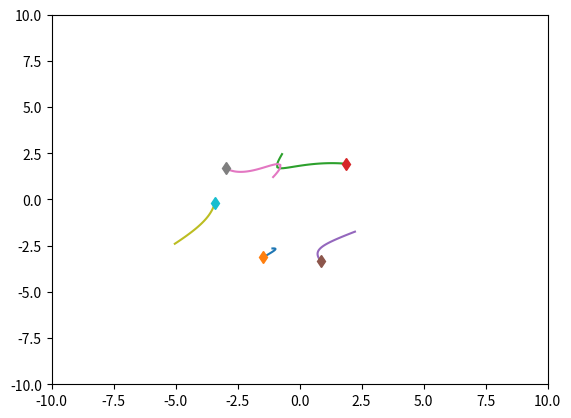
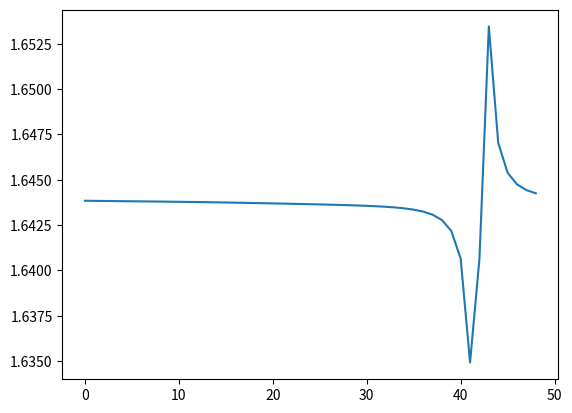

Reproduce these figures in Python, in order.
# pylint: disable=too-many-function-args
import time
import numpy as np
import matplotlib.pyplot as plt


class SpringSim():
    def __init__(self, n_balls=5, box_size=5., loc_std=.5, vel_norm=.5,
                 interaction_strength=.1, noise_var=0.):
        self.n_balls = n_balls
        self.box_size = box_size
        self.loc_std = loc_std
        self.vel_norm = vel_norm
        self.interaction_strength = interaction_strength
        self.noise_var = noise_var

        self._spring_types = np.array([0., 0.5, 1.])
        self._delta_T = 0.001
        self._max_F = 0.1 / self._delta_T
        self.dim = 3

    def _energy(self, loc, vel, edges):
        # disables division by zero warning, since I fix it with fill_diagonal
        with np.errstate(divide='ignore'):

            K = 0.5 * (vel ** 2).sum()
            U = 0
            for i in range(loc.shape[1]):
                for j in range(loc.shape[1]):
                    if i != j:
                        r = loc[:, i] - loc[:, j]
                        dist = np.sqrt((r ** 2).sum())
                        U += 0.5 * self.interaction_strength * edges[
                            i, j] * (dist ** 2) / 2
            return U + K

    def _clamp(self, loc, vel):
        """
        :param loc: 2xN location at one time stamp
        :param vel: 2xN velocity at one time stamp
        :return: location and velocity after hiting walls and returning after
            elastically colliding with walls
        """
        assert np.all(loc < self.box_size * 3)
        assert np.all(loc > -self.box_size * 3)

        over = loc > self.box_size
        loc[over] = 2 * self.box_size - loc[over]
        assert np.all(loc <= self.box_size)

        # assert np.all(vel[over]>0)
        vel[over] = -np.abs(vel[over])

        under = loc < -self.box_size
        loc[under] = -2 * self.box_size - loc[under]
        # assert np.all(vel[under] < 0)
        assert np.all(loc >= -self.box_size)
        vel[under] = np.abs(vel[under])

        return loc, vel

    def _l2(self, A, B):
        """
        Input: A is a Nxd matrix
               B is a Mxd matirx
        Output: dist is a NxM matrix where dist[i,j] is the square norm
            between A[i,:] and B[j,:]
        i.e. dist[i,j] = ||A[i,:]-B[j,:]||^2
        """
        A_norm = (A ** 2).sum(axis=1).reshape(A.shape[0], 1)
        B_norm = (B ** 2).sum(axis=1).reshape(1, B.shape[0])
        dist = A_norm + B_norm - 2 * A.dot(B.transpose())
        return dist

    def sample_trajectory(self, T=10000, sample_freq=10,
                          spring_prob=[1. / 2, 0, 1. / 2]):
        n = self.n_balls
        assert T % sample_freq == 0
        T_save = int(T / sample_freq - 1)
        diag_mask = np.ones((n, n), dtype=bool)
        np.fill_diagonal(diag_mask, 0)
        counter = 0
        # Sample edges
        edges = np.random.choice(self._spring_types,
                                 size=(self.n_balls, self.n_balls),
                                 p=spring_prob)
        edges = np.tril(edges) + np.tril(edges, -1).T
        np.fill_diagonal(edges, 0)
        # Initialize location and velocity
        loc = np.zeros((T_save, self.dim, n))
        vel = np.zeros((T_save, self.dim, n))
        loc_next = np.random.randn(self.dim, n) * self.loc_std
        vel_next = np.random.randn(self.dim, n)
        v_norm = np.sqrt((vel_next ** 2).sum(axis=0)).reshape(1, -1)
        vel_next = vel_next * self.vel_norm / v_norm
        loc[0, :, :], vel[0, :, :] = self._clamp(loc_next, vel_next)

        # disables division by zero warning, since I fix it with fill_diagonal
        with np.errstate(divide='ignore'):

            forces_size = - self.interaction_strength * edges
            np.fill_diagonal(forces_size, 0)  # self forces are zero (fixes division by zero)
            F = (forces_size.reshape(1, n, n) *
                 np.concatenate((
                     np.subtract.outer(loc_next[0, :], loc_next[0, :]).reshape(1, n, n),
                     np.subtract.outer(loc_next[1, :], loc_next[1, :]).reshape(1, n, n),
                     np.subtract.outer(loc_next[2, :], loc_next[2, :]).reshape(1, n, n)
                 ))).sum(axis=-1)
            F[F > self._max_F] = self._max_F
            F[F < -self._max_F] = -self._max_F

            vel_next += self._delta_T * F
            # run leapfrog
            for i in range(1, T):
                loc_next += self._delta_T * vel_next
                # loc_next, vel_next = self._clamp(loc_next, vel_next)

                if i % sample_freq == 0:
                    loc[counter, :, :], vel[counter, :, :] = loc_next, vel_next
                    counter += 1

                forces_size = - self.interaction_strength * edges
                np.fill_diagonal(forces_size, 0)
                # assert np.abs(forces_size[diag_mask]).min() > 1e-10

                F = (forces_size.reshape(1, n, n) *
                     np.concatenate((
                         np.subtract.outer(loc_next[0, :], loc_next[0, :]).reshape(1, n, n),
                         np.subtract.outer(loc_next[1, :], loc_next[1, :]).reshape(1, n, n),
                         np.subtract.outer(loc_next[2, :], loc_next[2, :]).reshape(1, n, n)
                     ))).sum(
                    axis=-1)
                F[F > self._max_F] = self._max_F
                F[F < -self._max_F] = -self._max_F
                vel_next += self._delta_T * F
            # Add noise to observations
            loc += np.random.randn(T_save, self.dim, self.n_balls) * self.noise_var
            vel += np.random.randn(T_save, self.dim, self.n_balls) * self.noise_var
            return loc, vel, edges


class ChargedParticlesSim():
    def __init__(self, n_balls=5, box_size=5., loc_std=1., vel_norm=0.5,
                 interaction_strength=1., noise_var=0.):
        self.n_balls = n_balls
        self.box_size = box_size
        self.loc_std = loc_std
        self.loc_std = loc_std * (float(n_balls)/5.) ** (1/3)
        print(self.loc_std)
        self.vel_norm = vel_norm
        self.interaction_strength = interaction_strength
        self.noise_var = noise_var

        self._charge_types = np.array([-1., 0., 1.])
        self._delta_T = 0.001
        self._max_F = 0.1 / self._delta_T
        self.dim = 3

    def _l2(self, A, B):
        """
        Input: A is a Nxd matrix
               B is a Mxd matirx
        Output: dist is a NxM matrix where dist[i,j] is the square norm
            between A[i,:] and B[j,:]
        i.e. dist[i,j] = ||A[i,:]-B[j,:]||^2
        """
        A_norm = (A ** 2).sum(axis=1).reshape(A.shape[0], 1)
        B_norm = (B ** 2).sum(axis=1).reshape(1, B.shape[0])
        dist = A_norm + B_norm - 2 * A.dot(B.transpose())
        return dist

    def _energy(self, loc, vel, edges):
        # disables division by zero warning, since I fix it with fill_diagonal
        with np.errstate(divide='ignore'):

            K = 0.5 * (vel ** 2).sum()
            U = 0
            for i in range(loc.shape[1]):
                for j in range(loc.shape[1]):
                    if i != j:
                        r = loc[:, i] - loc[:, j]
                        dist = np.sqrt((r ** 2).sum())
                        U += 0.5 * self.interaction_strength * edges[i, j] / dist
            return U + K

    def _clamp(self, loc, vel):
        """
        :param loc: 2xN location at one time stamp
        :param vel: 2xN velocity at one time stamp
        :return: location and velocity after hiting walls and returning after
            elastically colliding with walls
        """
        assert np.all(loc < self.box_size * 3)
        assert np.all(loc > -self.box_size * 3)

        over = loc > self.box_size
        loc[over] = 2 * self.box_size - loc[over]
        assert np.all(loc <= self.box_size)

        # assert np.all(vel[over]>0)
        vel[over] = -np.abs(vel[over])

        under = loc < -self.box_size
        loc[under] = -2 * self.box_size - loc[under]
        # assert np.all(vel[under] < 0)
        assert np.all(loc >= -self.box_size)
        vel[under] = np.abs(vel[under])

        return loc, vel

    def sample_trajectory(self, T=10000, sample_freq=10,
                          charge_prob=[1. / 2, 0, 1. / 2]):
        n = self.n_balls
        assert T % sample_freq == 0
        T_save = int(T / sample_freq - 1)
        diag_mask = np.ones((n, n), dtype=bool)
        np.fill_diagonal(diag_mask, 0)
        counter = 0
        # Sample edges
        charges = np.random.choice(self._charge_types, size=(self.n_balls, 1), p=charge_prob)
        edges = charges.dot(charges.transpose())
        # Initialize location and velocity
        loc = np.zeros((T_save, self.dim, n))
        vel = np.zeros((T_save, self.dim, n))
        loc_next = np.random.randn(self.dim, n) * self.loc_std
        vel_next = np.random.randn(self.dim, n)
        v_norm = np.sqrt((vel_next ** 2).sum(axis=0)).reshape(1, -1)
        vel_next = vel_next * self.vel_norm / v_norm
        loc[0, :, :], vel[0, :, :] = self._clamp(loc_next, vel_next)

        # disables division by zero warning, since I fix it with fill_diagonal
        with np.errstate(divide='ignore'):
            # half step leapfrog
            l2_dist_power3 = np.power(
                self._l2(loc_next.transpose(), loc_next.transpose()), 3. / 2.)

            # size of forces up to a 1/|r| factor
            # since I later multiply by an unnormalized r vector
            forces_size = self.interaction_strength * edges / l2_dist_power3
            np.fill_diagonal(forces_size, 0)  # self forces are zero (fixes division by zero)
            assert np.abs(forces_size[diag_mask]).min() > 1e-10
            F = (forces_size.reshape(1, n, n) *
                 np.concatenate((
                     np.subtract.outer(loc_next[0, :], loc_next[0, :]).reshape(1, n, n),
                     np.subtract.outer(loc_next[1, :], loc_next[1, :]).reshape(1, n, n),
                     np.subtract.outer(loc_next[2, :], loc_next[2, :]).reshape(1, n, n)
                 ))).sum(axis=-1)
            F[F > self._max_F] = self._max_F
            F[F < -self._max_F] = -self._max_F

            vel_next += self._delta_T * F
            # run leapfrog
            for i in range(1, T):
                loc_next += self._delta_T * vel_next
                # loc_next, vel_next = self._clamp(loc_next, vel_next)

                if i % sample_freq == 0:
                    loc[counter, :, :], vel[counter, :, :] = loc_next, vel_next
                    counter += 1

                l2_dist_power3 = np.power(
                    self._l2(loc_next.transpose(), loc_next.transpose()),
                    3. / 2.)
                forces_size = self.interaction_strength * edges / l2_dist_power3
                np.fill_diagonal(forces_size, 0)
                # assert (np.abs(forces_size[diag_mask]).min() > 1e-10)

                F = (forces_size.reshape(1, n, n) *
                     np.concatenate((
                         np.subtract.outer(loc_next[0, :], loc_next[0, :]).reshape(1, n, n),
                         np.subtract.outer(loc_next[1, :], loc_next[1, :]).reshape(1, n, n),
                         np.subtract.outer(loc_next[2, :], loc_next[2, :]).reshape(1, n, n)
                     ))).sum(axis=-1)
                F[F > self._max_F] = self._max_F
                F[F < -self._max_F] = -self._max_F
                vel_next += self._delta_T * F
            # Add noise to observations
            loc += np.random.randn(T_save, self.dim, self.n_balls) * self.noise_var
            vel += np.random.randn(T_save, self.dim, self.n_balls) * self.noise_var
            return loc, vel, edges, charges


if __name__ == '__main__':
    # sim = SpringSim()
    sim = ChargedParticlesSim(n_balls=5, loc_std=2)

    t = time.time()
    loc, vel, edges, charges = sim.sample_trajectory(T=5000, sample_freq=100)

    print(edges)
    print(f"Simulation time: {time.time() - t}")
    vel_norm = np.sqrt((vel ** 2).sum(axis=1))
    plt.figure()
    axes = plt.gca()
    axes.set_xlim([-10., 10.])
    axes.set_ylim([-10., 10.])
    for i in range(loc.shape[-1]):
        plt.plot(loc[:, 0, i], loc[:, 1, i])
        plt.plot(loc[0, 0, i], loc[0, 1, i], 'd')
    plt.figure()
    energies = [sim._energy(loc[i, :, :], vel[i, :, :], edges) for i in
                range(loc.shape[0])]
    plt.plot(energies)
    plt.show()
